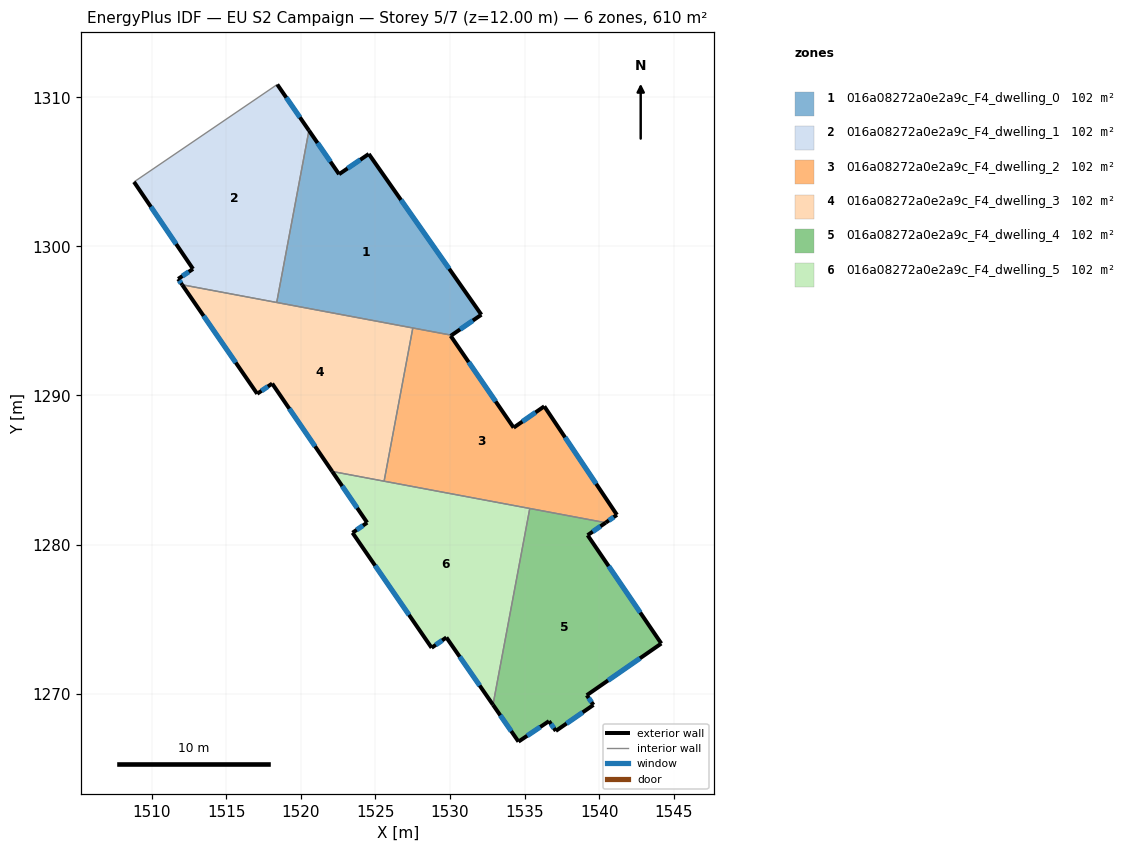
=== STOREY PLAN SPEC (per zone: floor XY polygon, exterior-wall plan segments, windows/doors) ===
zone 1: 016a08272a0e2a9c_F4_dwelling_0  (101.7 m²)
  floor: (1524.55, 1306.20) (1532.10, 1295.42) (1530.11, 1294.04) (1518.38, 1296.24) (1520.54, 1307.77) (1522.56, 1304.84)
  exterior wall: (1522.56, 1304.84) – (1520.54, 1307.77)  [3.6 m]
    window: (1521.98, 1305.68) – (1521.12, 1306.93)  [2.0 m²]
  exterior wall: (1524.55, 1306.20) – (1522.56, 1304.84)  [2.4 m]
    window: (1523.98, 1305.81) – (1523.13, 1305.23)  [1.3 m²]
  exterior wall: (1532.10, 1295.42) – (1524.55, 1306.20)  [13.2 m]
    window: (1529.95, 1298.50) – (1526.71, 1303.12)  [7.3 m²]
  exterior wall: (1530.11, 1294.04) – (1532.10, 1295.42)  [2.4 m]
    window: (1530.68, 1294.43) – (1531.53, 1295.02)  [1.3 m²]
  interior walls: 3
zone 2: 016a08272a0e2a9c_F4_dwelling_1  (101.7 m²)
  floor: (1518.41, 1310.86) (1520.54, 1307.77) (1518.38, 1296.24) (1512.04, 1297.42) (1511.77, 1297.82) (1512.76, 1298.49) (1508.81, 1304.32)
  exterior wall: (1508.81, 1304.32) – (1512.76, 1298.49)  [7.1 m]
    window: (1509.94, 1302.65) – (1511.63, 1300.15)  [3.9 m²]
  exterior wall: (1520.54, 1307.77) – (1518.41, 1310.86)  [3.7 m]
    window: (1519.93, 1308.65) – (1519.02, 1309.98)  [2.1 m²]
  exterior wall: (1511.77, 1297.82) – (1512.04, 1297.42)  [0.5 m]
    window: (1511.84, 1297.70) – (1511.96, 1297.54)  [0.3 m²]
  exterior wall: (1512.76, 1298.49) – (1511.77, 1297.82)  [1.2 m]
    window: (1512.48, 1298.29) – (1512.05, 1298.01)  [0.7 m²]
  interior walls: 3
zone 3: 016a08272a0e2a9c_F4_dwelling_2  (101.7 m²)
  floor: (1536.32, 1289.27) (1541.20, 1281.99) (1540.44, 1281.47) (1525.58, 1284.25) (1527.51, 1294.53) (1530.11, 1294.04) (1530.05, 1294.00) (1534.27, 1287.84)
  exterior wall: (1540.44, 1281.47) – (1541.20, 1281.99)  [0.9 m]
    window: (1540.66, 1281.62) – (1540.98, 1281.84)  [0.5 m²]
  exterior wall: (1530.05, 1294.00) – (1530.11, 1294.04)  [0.1 m]
  exterior wall: (1534.27, 1287.84) – (1530.05, 1294.00)  [7.5 m]
    window: (1533.06, 1289.60) – (1531.25, 1292.24)  [4.1 m²]
  exterior wall: (1536.32, 1289.27) – (1534.27, 1287.84)  [2.5 m]
    window: (1535.74, 1288.86) – (1534.86, 1288.25)  [1.4 m²]
  exterior wall: (1541.20, 1281.99) – (1536.32, 1289.27)  [8.8 m]
    window: (1539.80, 1284.07) – (1537.72, 1287.19)  [4.8 m²]
  interior walls: 4
zone 4: 016a08272a0e2a9c_F4_dwelling_3  (101.7 m²)
  floor: (1527.51, 1294.53) (1525.58, 1284.25) (1522.10, 1284.90) (1518.07, 1290.80) (1517.07, 1290.11) (1512.04, 1297.42)
  exterior wall: (1512.04, 1297.42) – (1517.07, 1290.11)  [8.9 m]
    window: (1513.47, 1295.34) – (1515.63, 1292.20)  [4.9 m²]
  exterior wall: (1518.07, 1290.80) – (1522.10, 1284.90)  [7.1 m]
    window: (1519.22, 1289.11) – (1520.95, 1286.59)  [3.9 m²]
  exterior wall: (1517.07, 1290.11) – (1518.07, 1290.80)  [1.2 m]
    window: (1517.36, 1290.31) – (1517.79, 1290.60)  [0.7 m²]
  interior walls: 4
zone 5: 016a08272a0e2a9c_F4_dwelling_4  (101.7 m²)
  floor: (1540.44, 1281.47) (1539.23, 1280.63) (1544.17, 1273.36) (1539.17, 1269.89) (1539.62, 1269.24) (1537.10, 1267.50) (1536.64, 1268.16) (1534.59, 1266.78) (1532.88, 1269.25) (1535.35, 1282.42)
  exterior wall: (1537.10, 1267.50) – (1539.62, 1269.24)  [3.1 m]
    window: (1537.82, 1268.00) – (1538.90, 1268.75)  [1.7 m²]
  exterior wall: (1536.64, 1268.16) – (1537.10, 1267.50)  [0.8 m]
    window: (1536.77, 1267.97) – (1536.97, 1267.69)  [0.4 m²]
  exterior wall: (1534.59, 1266.78) – (1536.64, 1268.16)  [2.5 m]
    window: (1535.18, 1267.18) – (1536.05, 1267.77)  [1.4 m²]
  exterior wall: (1532.88, 1269.25) – (1534.59, 1266.78)  [3.0 m]
    window: (1533.37, 1268.55) – (1534.10, 1267.49)  [1.7 m²]
  exterior wall: (1539.23, 1280.63) – (1540.44, 1281.47)  [1.5 m]
    window: (1539.57, 1280.87) – (1540.09, 1281.23)  [0.8 m²]
  exterior wall: (1544.17, 1273.36) – (1539.23, 1280.63)  [8.8 m]
    window: (1542.76, 1275.44) – (1540.64, 1278.55)  [4.8 m²]
  exterior wall: (1539.17, 1269.89) – (1544.17, 1273.36)  [6.1 m]
    window: (1540.60, 1270.89) – (1542.74, 1272.37)  [3.4 m²]
  exterior wall: (1539.62, 1269.24) – (1539.17, 1269.89)  [0.8 m]
    window: (1539.49, 1269.43) – (1539.30, 1269.71)  [0.4 m²]
  interior walls: 2
zone 6: 016a08272a0e2a9c_F4_dwelling_5  (101.7 m²)
  floor: (1535.35, 1282.42) (1532.88, 1269.25) (1529.76, 1273.77) (1528.77, 1273.08) (1523.46, 1280.79) (1524.45, 1281.47) (1522.10, 1284.90)
  exterior wall: (1524.45, 1281.47) – (1523.46, 1280.79)  [1.2 m]
    window: (1524.16, 1281.28) – (1523.74, 1280.99)  [0.7 m²]
  exterior wall: (1522.10, 1284.90) – (1524.45, 1281.47)  [4.2 m]
    window: (1522.77, 1283.92) – (1523.77, 1282.45)  [2.3 m²]
  exterior wall: (1529.76, 1273.77) – (1532.88, 1269.25)  [5.5 m]
    window: (1530.65, 1272.48) – (1531.99, 1270.54)  [3.0 m²]
  exterior wall: (1528.77, 1273.08) – (1529.76, 1273.77)  [1.2 m]
    window: (1529.05, 1273.27) – (1529.47, 1273.57)  [0.7 m²]
  exterior wall: (1523.46, 1280.79) – (1528.77, 1273.08)  [9.4 m]
    window: (1524.98, 1278.59) – (1527.25, 1275.28)  [5.2 m²]
  interior walls: 3

=== DERIVED (storey summary) ===
Building: EU S2 Campaign
Storey: 5 of 7  (floor level z = 12.00 m)
Storey gross floor area: 610.3 m²
Zones on this storey: 6
  - 016a08272a0e2a9c_F4_dwelling_0: floor 101.7 m²; exterior wall 21.6 m (64.7 m²); 4 window(s) 11.9 m²; WWR 18.4%
  - 016a08272a0e2a9c_F4_dwelling_1: floor 101.7 m²; exterior wall 12.5 m (37.4 m²); 4 window(s) 6.9 m²; WWR 18.4%
  - 016a08272a0e2a9c_F4_dwelling_2: floor 101.7 m²; exterior wall 19.7 m (59.2 m²); 4 window(s) 10.8 m²; WWR 18.3%
  - 016a08272a0e2a9c_F4_dwelling_3: floor 101.7 m²; exterior wall 17.2 m (51.7 m²); 3 window(s) 9.5 m²; WWR 18.4%
  - 016a08272a0e2a9c_F4_dwelling_4: floor 101.7 m²; exterior wall 26.5 m (79.4 m²); 8 window(s) 14.6 m²; WWR 18.4%
  - 016a08272a0e2a9c_F4_dwelling_5: floor 101.7 m²; exterior wall 21.4 m (64.2 m²); 5 window(s) 11.8 m²; WWR 18.4%
Zone adjacency (shared interzone walls):
  - 016a08272a0e2a9c_F4_dwelling_0 ↔ 016a08272a0e2a9c_F4_dwelling_1
  - 016a08272a0e2a9c_F4_dwelling_0 ↔ 016a08272a0e2a9c_F4_dwelling_2
  - 016a08272a0e2a9c_F4_dwelling_0 ↔ 016a08272a0e2a9c_F4_dwelling_3
  - 016a08272a0e2a9c_F4_dwelling_1 ↔ 016a08272a0e2a9c_F4_dwelling_3
  - 016a08272a0e2a9c_F4_dwelling_2 ↔ 016a08272a0e2a9c_F4_dwelling_3
  - 016a08272a0e2a9c_F4_dwelling_2 ↔ 016a08272a0e2a9c_F4_dwelling_4
  - 016a08272a0e2a9c_F4_dwelling_2 ↔ 016a08272a0e2a9c_F4_dwelling_5
  - 016a08272a0e2a9c_F4_dwelling_3 ↔ 016a08272a0e2a9c_F4_dwelling_5
  - 016a08272a0e2a9c_F4_dwelling_4 ↔ 016a08272a0e2a9c_F4_dwelling_5